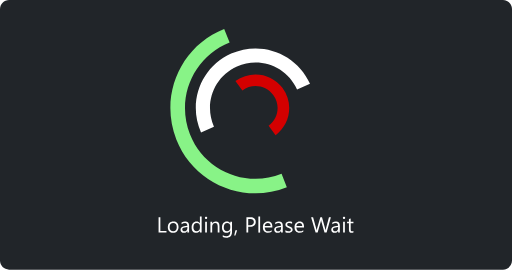
t = 0.00 s
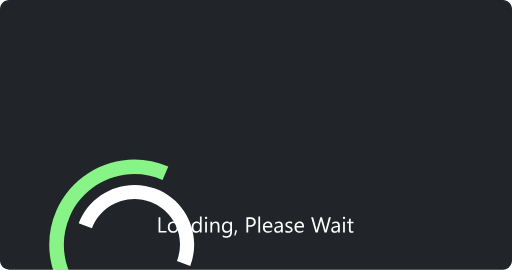
t = 0.25 s
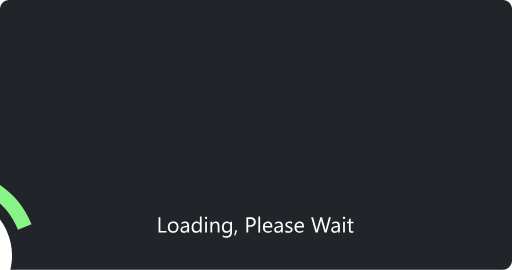
t = 0.50 s
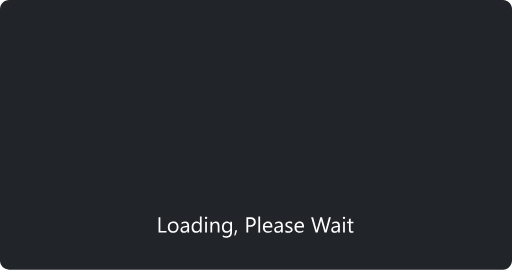
t = 0.75 s
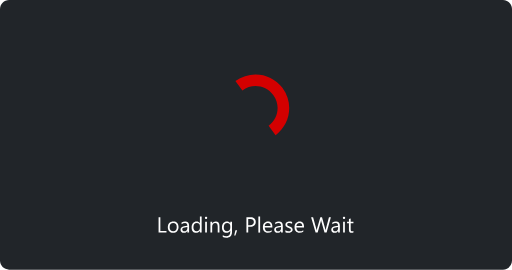
t = 1.00 s
t = 1.50 s: frame unchanged from t = 0.75 s, image omitted

The animated SVG that drew these frames (rendered in a browser with its animation timeline set to each time). Animation: 3 SMIL elements (animateTransform=3); one cycle of 2.00 s, repeats indefinitely.

<?xml version="1.0" encoding="UTF-8" standalone="no"?>
<!DOCTYPE svg PUBLIC "-//W3C//DTD SVG 1.1//EN" "http://www.w3.org/Graphics/SVG/1.1/DTD/svg11.dtd">
<svg width="100%" height="100%" viewBox="0 0 848 447" version="1.1"
  xmlns="http://www.w3.org/2000/svg" xmlns:xlink="http://www.w3.org/1999/xlink" xml:space="preserve"
  style="fill-rule:evenodd;clip-rule:evenodd;stroke-linejoin:round;stroke-miterlimit:2;">
    <path d="M848,15c-0,-8.284 -6.716,-15 -15,-15c-103.796,0 -714.204,0 -818,0c-8.284,0 -15,6.716 -15,15c0,68.166 0,348.352 0,416.518c0,8.284 6.716,15 15,15c103.796,-0 714.204,-0 818,-0c8.284,-0 15,-6.716 15,-15c-0,-68.166 -0,-348.352 -0,-416.518Z" style="fill:#212529;"/>
    <g>
        <path d="M275.72,385.123l-13.078,0l-0,-25.207l2.953,0l-0,22.535l10.125,0l-0,2.672Z" style="fill:#fff;fill-rule:nonzero;"/>
        <path d="M286.724,385.545c-2.661,0 -4.785,-0.841 -6.372,-2.522c-1.588,-1.682 -2.382,-3.911 -2.382,-6.689c-0,-3.023 0.826,-5.385 2.478,-7.084c1.653,-1.699 3.885,-2.549 6.698,-2.549c2.683,0 4.778,0.827 6.284,2.479c1.506,1.652 2.258,3.943 2.258,6.873c0,2.871 -0.811,5.171 -2.434,6.899c-1.623,1.729 -3.8,2.593 -6.53,2.593Zm0.211,-16.418c-1.852,0 -3.317,0.63 -4.395,1.89c-1.078,1.26 -1.617,2.997 -1.617,5.212c-0,2.133 0.545,3.814 1.635,5.045c1.089,1.23 2.548,1.845 4.377,1.845c1.863,0 3.295,-0.603 4.297,-1.81c1.002,-1.207 1.503,-2.924 1.503,-5.151c0,-2.25 -0.501,-3.984 -1.503,-5.203c-1.002,-1.218 -2.434,-1.828 -4.297,-1.828Z" style="fill:#fff;fill-rule:nonzero;"/>
        <path d="M313.179,385.123l-2.883,0l-0,-2.812l-0.07,-0c-1.254,2.156 -3.1,3.234 -5.538,3.234c-1.792,0 -3.196,-0.474 -4.209,-1.424c-1.014,-0.949 -1.521,-2.209 -1.521,-3.779c0,-3.363 1.98,-5.32 5.941,-5.871l5.397,-0.756c-0,-3.058 -1.236,-4.588 -3.709,-4.588c-2.168,0 -4.125,0.739 -5.871,2.215l-0,-2.953c1.769,-1.125 3.808,-1.688 6.117,-1.688c4.23,0 6.346,2.239 6.346,6.715l-0,11.707Zm-2.883,-9.105l-4.342,0.598c-1.336,0.187 -2.344,0.518 -3.023,0.993c-0.68,0.474 -1.02,1.315 -1.02,2.522c0,0.879 0.314,1.597 0.941,2.153c0.627,0.557 1.461,0.835 2.504,0.835c1.43,0 2.611,-0.501 3.542,-1.503c0.932,-1.001 1.398,-2.27 1.398,-3.805l-0,-1.793Z" style="fill:#fff;fill-rule:nonzero;"/>
        <path d="M333.974,385.123l-2.883,0l-0,-3.058l-0.07,-0c-1.336,2.32 -3.399,3.48 -6.188,3.48c-2.262,0 -4.069,-0.805 -5.423,-2.417c-1.353,-1.611 -2.03,-3.805 -2.03,-6.583c-0,-2.976 0.75,-5.361 2.25,-7.154c1.5,-1.793 3.498,-2.69 5.994,-2.69c2.473,0 4.272,0.973 5.397,2.918l0.07,0l-0,-11.144l2.883,-0l-0,26.648Zm-2.883,-8.138l-0,-2.655c-0,-1.453 -0.481,-2.683 -1.442,-3.691c-0.961,-1.008 -2.179,-1.512 -3.656,-1.512c-1.758,0 -3.14,0.645 -4.148,1.934c-1.008,1.289 -1.512,3.07 -1.512,5.344c0,2.074 0.483,3.711 1.45,4.913c0.967,1.201 2.265,1.801 3.894,1.801c1.605,0 2.909,-0.58 3.911,-1.74c1.002,-1.16 1.503,-2.625 1.503,-4.394Z" style="fill:#fff;fill-rule:nonzero;"/>
        <path d="M341.286,362.553c-0.515,0 -0.955,-0.176 -1.318,-0.527c-0.364,-0.352 -0.545,-0.797 -0.545,-1.336c-0,-0.539 0.181,-0.988 0.545,-1.345c0.363,-0.357 0.803,-0.536 1.318,-0.536c0.527,-0 0.976,0.179 1.345,0.536c0.369,0.357 0.554,0.806 0.554,1.345c-0,0.515 -0.185,0.955 -0.554,1.318c-0.369,0.363 -0.818,0.545 -1.345,0.545Zm1.406,22.57l-2.882,0l-0,-18l2.882,0l0,18Z" style="fill:#fff;fill-rule:nonzero;"/>
        <path d="M363.47,385.123l-2.883,0l-0,-10.265c-0,-3.821 -1.395,-5.731 -4.184,-5.731c-1.441,0 -2.633,0.542 -3.577,1.626c-0.943,1.084 -1.415,2.452 -1.415,4.105l0,10.265l-2.883,0l0,-18l2.883,0l0,2.989l0.07,-0c1.36,-2.274 3.329,-3.411 5.907,-3.411c1.968,0 3.474,0.636 4.517,1.908c1.043,1.271 1.565,3.108 1.565,5.51l-0,11.004Z" style="fill:#fff;fill-rule:nonzero;"/>
        <path d="M384.265,383.682c-0,6.609 -3.164,9.914 -9.493,9.914c-2.226,-0 -4.171,-0.422 -5.835,-1.266l-0,-2.882c2.027,1.125 3.96,1.687 5.8,1.687c4.43,0 6.645,-2.355 6.645,-7.066l-0,-1.969l-0.07,-0c-1.372,2.297 -3.434,3.445 -6.188,3.445c-2.238,0 -4.04,-0.8 -5.405,-2.399c-1.365,-1.6 -2.048,-3.747 -2.048,-6.443c-0,-3.058 0.735,-5.49 2.206,-7.295c1.471,-1.804 3.483,-2.707 6.038,-2.707c2.426,0 4.225,0.973 5.397,2.918l0.07,0l-0,-2.496l2.883,0l-0,16.559Zm-2.883,-6.697l-0,-2.655c-0,-1.429 -0.484,-2.654 -1.45,-3.673c-0.967,-1.02 -2.171,-1.53 -3.613,-1.53c-1.781,0 -3.175,0.648 -4.183,1.943c-1.008,1.295 -1.512,3.108 -1.512,5.44c0,2.004 0.483,3.606 1.45,4.808c0.967,1.201 2.247,1.801 3.841,1.801c1.617,0 2.933,-0.574 3.946,-1.722c1.014,-1.149 1.521,-2.619 1.521,-4.412Z" style="fill:#fff;fill-rule:nonzero;"/>
        <path d="M392.737,381.116l-2.812,8.648l-2.057,-0l2.057,-8.648l2.812,-0Z" style="fill:#fff;fill-rule:nonzero;"/>
        <path d="M411.106,375.596l0,9.527l-2.953,0l0,-25.207l6.926,0c2.695,0 4.784,0.657 6.267,1.969c1.482,1.313 2.223,3.164 2.223,5.555c0,2.39 -0.823,4.347 -2.469,5.871c-1.647,1.523 -3.871,2.285 -6.671,2.285l-3.323,-0Zm0,-13.008l0,10.336l3.094,0c2.039,0 3.595,-0.466 4.667,-1.397c1.072,-0.932 1.609,-2.247 1.609,-3.947c-0,-3.328 -1.969,-4.992 -5.907,-4.992l-3.463,0Z" style="fill:#fff;fill-rule:nonzero;"/>
        <rect x="427.929" y="358.475" width="2.883" height="26.648" style="fill:#fff;fill-rule:nonzero;"/>
        <path d="M451.114,376.844l-12.709,0c0.047,2.004 0.586,3.551 1.617,4.641c1.032,1.089 2.45,1.634 4.254,1.634c2.028,0 3.891,-0.668 5.59,-2.003l0,2.707c-1.582,1.148 -3.674,1.722 -6.275,1.722c-2.543,0 -4.541,-0.817 -5.994,-2.452c-1.453,-1.635 -2.18,-3.935 -2.18,-6.899c-0,-2.801 0.794,-5.083 2.382,-6.847c1.588,-1.764 3.559,-2.646 5.915,-2.646c2.355,0 4.178,0.762 5.467,2.286c1.289,1.523 1.933,3.638 1.933,6.345l0,1.512Zm-2.953,-2.443c-0.012,-1.664 -0.413,-2.959 -1.204,-3.885c-0.791,-0.926 -1.89,-1.389 -3.296,-1.389c-1.359,0 -2.514,0.487 -3.463,1.459c-0.949,0.973 -1.535,2.244 -1.758,3.815l9.721,-0Z" style="fill:#fff;fill-rule:nonzero;"/>
        <path d="M468.358,385.123l-2.882,0l-0,-2.812l-0.071,-0c-1.254,2.156 -3.099,3.234 -5.537,3.234c-1.793,0 -3.196,-0.474 -4.21,-1.424c-1.013,-0.949 -1.52,-2.209 -1.52,-3.779c-0,-3.363 1.98,-5.32 5.941,-5.871l5.397,-0.756c-0,-3.058 -1.237,-4.588 -3.709,-4.588c-2.168,0 -4.125,0.739 -5.871,2.215l-0,-2.953c1.769,-1.125 3.808,-1.688 6.117,-1.688c4.23,0 6.345,2.239 6.345,6.715l0,11.707Zm-2.882,-9.105l-4.342,0.598c-1.336,0.187 -2.344,0.518 -3.024,0.993c-0.679,0.474 -1.019,1.315 -1.019,2.522c-0,0.879 0.313,1.597 0.94,2.153c0.627,0.557 1.462,0.835 2.505,0.835c1.43,0 2.61,-0.501 3.542,-1.503c0.932,-1.001 1.398,-2.27 1.398,-3.805l-0,-1.793Z" style="fill:#fff;fill-rule:nonzero;"/>
        <path d="M472.7,384.473l0,-3.094c1.571,1.16 3.299,1.74 5.186,1.74c2.531,0 3.797,-0.843 3.797,-2.531c-0,-0.48 -0.109,-0.888 -0.326,-1.222c-0.216,-0.334 -0.509,-0.629 -0.878,-0.887c-0.37,-0.258 -0.803,-0.489 -1.301,-0.695c-0.498,-0.205 -1.034,-0.418 -1.609,-0.641c-0.797,-0.317 -1.497,-0.636 -2.1,-0.958c-0.604,-0.322 -1.108,-0.686 -1.512,-1.09c-0.404,-0.404 -0.709,-0.864 -0.914,-1.38c-0.205,-0.516 -0.308,-1.119 -0.308,-1.81c0,-0.844 0.194,-1.591 0.58,-2.242c0.387,-0.65 0.903,-1.195 1.547,-1.634c0.645,-0.44 1.38,-0.771 2.206,-0.994c0.827,-0.222 1.679,-0.334 2.558,-0.334c1.559,0 2.953,0.27 4.184,0.809l-0,2.918c-1.325,-0.867 -2.848,-1.301 -4.571,-1.301c-0.539,0 -1.025,0.062 -1.459,0.185c-0.433,0.123 -0.805,0.296 -1.116,0.518c-0.31,0.223 -0.551,0.49 -0.721,0.8c-0.17,0.311 -0.255,0.653 -0.255,1.028c0,0.469 0.085,0.862 0.255,1.178c0.17,0.317 0.419,0.598 0.747,0.844c0.329,0.246 0.727,0.469 1.196,0.668c0.468,0.199 1.002,0.416 1.599,0.65c0.797,0.305 1.512,0.618 2.145,0.941c0.633,0.322 1.172,0.685 1.617,1.09c0.445,0.404 0.788,0.87 1.028,1.397c0.241,0.527 0.361,1.154 0.361,1.881c-0,0.891 -0.197,1.664 -0.589,2.32c-0.393,0.656 -0.917,1.201 -1.573,1.635c-0.657,0.434 -1.412,0.756 -2.268,0.967c-0.855,0.211 -1.752,0.316 -2.689,0.316c-1.852,0 -3.457,-0.357 -4.817,-1.072Z" style="fill:#fff;fill-rule:nonzero;"/>
        <path d="M503.532,376.844l-12.709,0c0.047,2.004 0.586,3.551 1.617,4.641c1.032,1.089 2.45,1.634 4.254,1.634c2.028,0 3.891,-0.668 5.59,-2.003l0,2.707c-1.582,1.148 -3.674,1.722 -6.275,1.722c-2.543,0 -4.541,-0.817 -5.994,-2.452c-1.453,-1.635 -2.18,-3.935 -2.18,-6.899c-0,-2.801 0.794,-5.083 2.382,-6.847c1.588,-1.764 3.559,-2.646 5.915,-2.646c2.355,0 4.178,0.762 5.467,2.286c1.289,1.523 1.933,3.638 1.933,6.345l0,1.512Zm-2.953,-2.443c-0.012,-1.664 -0.413,-2.959 -1.204,-3.885c-0.791,-0.926 -1.89,-1.389 -3.296,-1.389c-1.359,0 -2.514,0.487 -3.463,1.459c-0.949,0.973 -1.535,2.244 -1.758,3.815l9.721,-0Z" style="fill:#fff;fill-rule:nonzero;"/>
        <path d="M548.022,359.916l-7.119,25.207l-3.463,0l-5.185,-18.422c-0.223,-0.785 -0.358,-1.64 -0.404,-2.566l-0.071,0c-0.07,0.867 -0.222,1.711 -0.457,2.531l-5.22,18.457l-3.428,0l-7.383,-25.207l3.252,0l5.361,19.336c0.223,0.809 0.364,1.653 0.422,2.531l0.088,0c0.059,-0.621 0.24,-1.464 0.545,-2.531l5.572,-19.336l2.83,0l5.344,19.477c0.188,0.668 0.328,1.453 0.422,2.355l0.07,0c0.047,-0.609 0.205,-1.418 0.475,-2.425l5.15,-19.407l3.199,0Z" style="fill:#fff;fill-rule:nonzero;"/>
        <path d="M562.858,385.123l-2.882,0l-0,-2.812l-0.071,-0c-1.254,2.156 -3.099,3.234 -5.537,3.234c-1.793,0 -3.196,-0.474 -4.21,-1.424c-1.013,-0.949 -1.52,-2.209 -1.52,-3.779c-0,-3.363 1.98,-5.32 5.941,-5.871l5.397,-0.756c-0,-3.058 -1.237,-4.588 -3.709,-4.588c-2.168,0 -4.125,0.739 -5.871,2.215l-0,-2.953c1.769,-1.125 3.808,-1.688 6.117,-1.688c4.23,0 6.345,2.239 6.345,6.715l0,11.707Zm-2.882,-9.105l-4.342,0.598c-1.336,0.187 -2.344,0.518 -3.024,0.993c-0.679,0.474 -1.019,1.315 -1.019,2.522c-0,0.879 0.313,1.597 0.94,2.153c0.627,0.557 1.462,0.835 2.505,0.835c1.43,0 2.61,-0.501 3.542,-1.503c0.932,-1.001 1.398,-2.27 1.398,-3.805l-0,-1.793Z" style="fill:#fff;fill-rule:nonzero;"/>
        <path d="M569.767,362.553c-0.516,0 -0.955,-0.176 -1.319,-0.527c-0.363,-0.352 -0.545,-0.797 -0.545,-1.336c0,-0.539 0.182,-0.988 0.545,-1.345c0.364,-0.357 0.803,-0.536 1.319,-0.536c0.527,-0 0.975,0.179 1.344,0.536c0.369,0.357 0.554,0.806 0.554,1.345c0,0.515 -0.185,0.955 -0.554,1.318c-0.369,0.363 -0.817,0.545 -1.344,0.545Zm1.406,22.57l-2.883,0l0,-18l2.883,0l-0,18Z" style="fill:#fff;fill-rule:nonzero;"/>
        <path d="M585.358,384.948c-0.679,0.375 -1.576,0.562 -2.689,0.562c-3.152,0 -4.729,-1.758 -4.729,-5.273l0,-10.653l-3.093,0l-0,-2.461l3.093,0l0,-4.394l2.883,-0.932l0,5.326l4.535,0l0,2.461l-4.535,0l0,10.143c0,1.207 0.205,2.068 0.615,2.584c0.411,0.515 1.09,0.773 2.04,0.773c0.726,0 1.353,-0.199 1.88,-0.597l0,2.461Z" style="fill:#fff;fill-rule:nonzero;"/>
    </g>
    <g>
        <path d="M371.293,47.791c-72.483,28.486 -107.738,110.559 -79.252,183.042c28.486,72.484 110.559,108.02 183.042,79.253l-8.743,-22.281c-60.074,23.691 -128.045,-5.641 -151.736,-65.715c-23.691,-60.074 5.641,-128.045 65.715,-151.736l-9.026,-22.563Z" style="fill:#88f387;fill-rule:nonzero;">
          <animateTransform 
            attributeName="transform" 
            attributeType="XML" 
            type="rotate"
            dur="2s" 
            from="0 50 50"
            to="360 50 50" 
            repeatCount="indefinite" />
        </path>
        <path d="M401.471,149.607c16.076,-12.128 39.204,-8.743 51.049,7.615c12.128,16.076 8.743,39.203 -7.615,51.048l11.564,15.512c24.819,-18.332 29.896,-53.587 11.563,-78.124c-18.332,-24.819 -53.587,-29.896 -78.124,-11.563l11.563,15.512Z" style="fill:#d40000;fill-rule:nonzero;">
          <animateTransform 
            attributeName="transform" 
            attributeType="XML" 
            type="rotate"
            dur="1s" 
            from="0 50 50"
            to="-360 50 50" 
            repeatCount="indefinite" />
        </path>
        <path d="M513.44,138.607c-22.281,-49.92 -80.663,-72.201 -130.583,-49.92c-49.921,22.281 -72.202,80.662 -49.921,130.583l21.435,-9.589c-16.922,-38.075 0,-82.637 38.075,-99.559c38.075,-16.923 82.637,-0 99.559,38.075l21.435,-9.59Z" style="fill:#fff;fill-rule:nonzero;">
          <animateTransform 
            attributeName="transform" 
            attributeType="XML" 
            type="rotate"
            dur="2s" 
            from="0 50 50"
            to="360 50 50" 
            repeatCount="indefinite" />
        </path>
    </g>
</svg>
